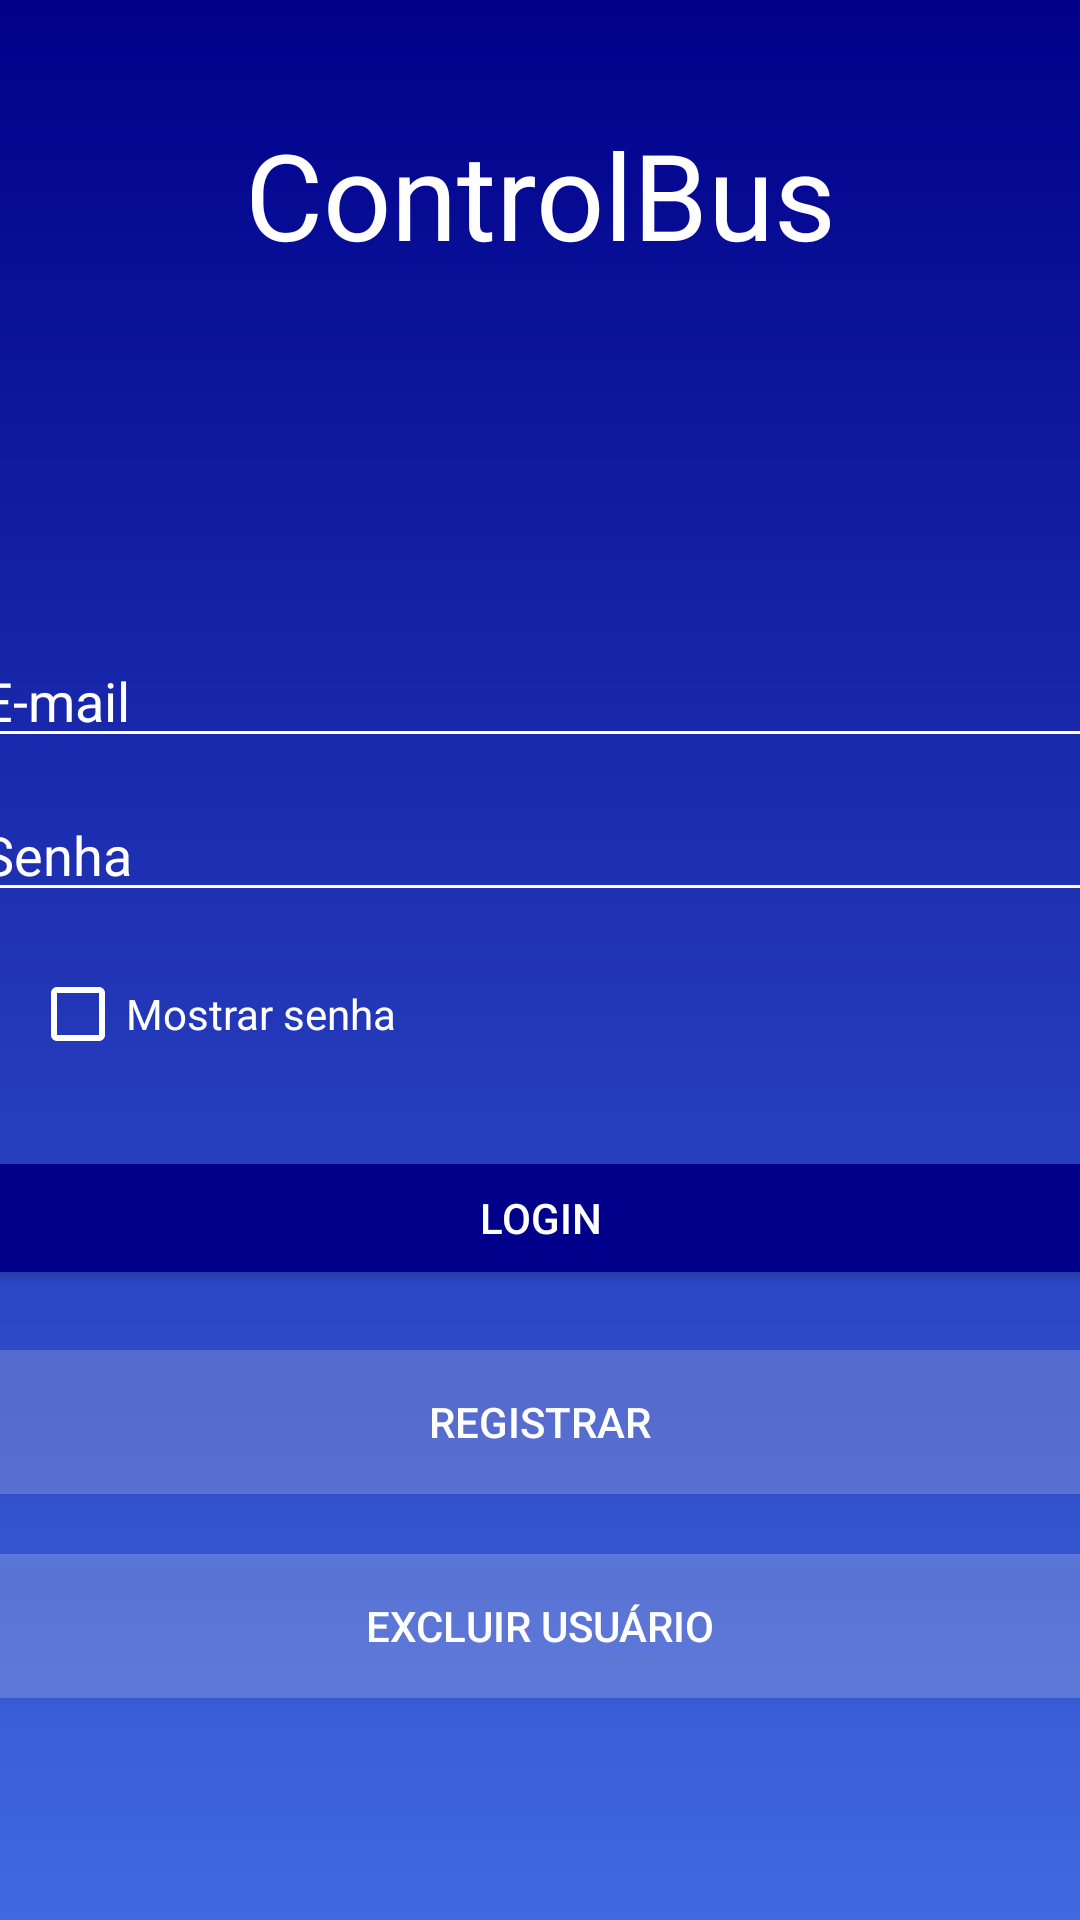

Produce the Android XML layout that renders to this screen, including the resource entries it uses.
<!-- AndroidManifest.xml: application theme Theme.ControlBus -->
<!-- res/layout/activity_login.xml -->
<?xml version="1.0" encoding="utf-8"?>
<LinearLayout xmlns:android="http://schemas.android.com/apk/res/android"
    xmlns:app="http://schemas.android.com/apk/res-auto"
    xmlns:tools="http://schemas.android.com/tools"
    android:layout_width="match_parent"
    android:layout_height="match_parent"
    android:orientation="vertical"
    android:gravity="center"
    android:background="@drawable/background"
    tools:context=".Login">

    <TextView
        android:layout_width="match_parent"
        android:layout_height="wrap_content"
        android:text="ControlBus"
        android:textColor="@color/white"
        android:textSize="40sp"
        android:layout_marginBottom="120dp"
        android:textAlignment="center"/>

    <EditText
        android:id="@+id/edt_email"
        android:layout_width="380dp"
        android:layout_height="wrap_content"
        android:hint="E-mail"
        android:inputType="textEmailAddress"
        android:textColorHint="@color/white"
        android:backgroundTint="@color/white"
        android:textColor="@color/white"/>

    <EditText
        android:id="@+id/edt_senha"
        android:layout_width="380dp"
        android:layout_height="wrap_content"
        android:hint="Senha"
        android:inputType="textPassword"
        android:textColorHint="@color/white"
        android:backgroundTint="@color/white"
        android:layout_marginTop="10dp"
        android:textColor="@color/white"/>

    <CheckBox
        android:layout_width="200dp"
        android:layout_height="wrap_content"
        android:text="Mostrar senha"
        android:textColor="@color/white"
        android:buttonTint="@color/white"
        android:layout_marginRight="70dp"
        android:layout_marginTop="10dp"
        android:id="@+id/ckb_mostrar_senha"/>

    <Button
        android:layout_width="380dp"
        android:layout_height="wrap_content"
        android:backgroundTint="@color/mid"
        android:textColor="@android:color/white"
        android:text="Login"
        android:layout_marginTop="20dp"
        android:id="@+id/btn_login"/>

    <Button
        android:layout_width="380dp"
        android:layout_height="wrap_content"
        android:background="#30ffffff"
        android:textColor="@color/white"
        android:text="Registrar"
        android:layout_marginTop="20dp"
        android:id="@+id/btn_registrar"/>

    <Button
        android:layout_width="380dp"
        android:layout_height="wrap_content"
        android:background="#30ffffff"
        android:textColor="@color/white"
        android:text="Excluir Usuário"
        android:layout_marginTop="20dp"
        android:id="@+id/btn_excluir_usuario"/>

    <ProgressBar
        android:layout_width="match_parent"
        android:layout_height="wrap_content"
        android:id="@+id/loginProgressBar"
        android:indeterminate="true"
        style="@style/Widget.AppCompat.ProgressBar.Horizontal"
        android:visibility="invisible"
        android:layout_marginTop="20dp"
        />
</LinearLayout>
<!-- resources referenced by this layout -->
<resources>
  <color name="mid">#00008b</color>
  <color name="white">#FFFFFFFF</color>
  <!-- drawable background (drawable) -->
  <?xml version="1.0" encoding="utf-8"?>
  
  <shape xmlns:android="http://schemas.android.com/apk/res/android">
      <gradient android:endColor="@color/mid"
          android:startColor="@color/start"
          android:angle="90"/>
  
  </shape>
  <style name="Theme.ControlBus" parent="Theme.MaterialComponents.DayNight.DarkActionBar">
          
          <item name="colorPrimary">@color/purple_500</item>
          <item name="colorPrimaryVariant">@color/purple_700</item>
          <item name="colorOnPrimary">@color/white</item>
          
          <item name="colorSecondary">@color/teal_200</item>
          <item name="colorSecondaryVariant">@color/teal_700</item>
          <item name="colorOnSecondary">@color/black</item>
          
          <item name="android:statusBarColor">?attr/colorPrimaryVariant</item>
          
          <item name="windowNoTitle">true</item>
      </style>
  <color name="start">#4169E1</color>
  <color name="purple_500">#FF6200EE</color>
  <color name="purple_700">#FF3700B3</color>
  <color name="teal_200">#FF03DAC5</color>
  <color name="teal_700">#FF018786</color>
  <color name="black">#FF000000</color>
</resources>
